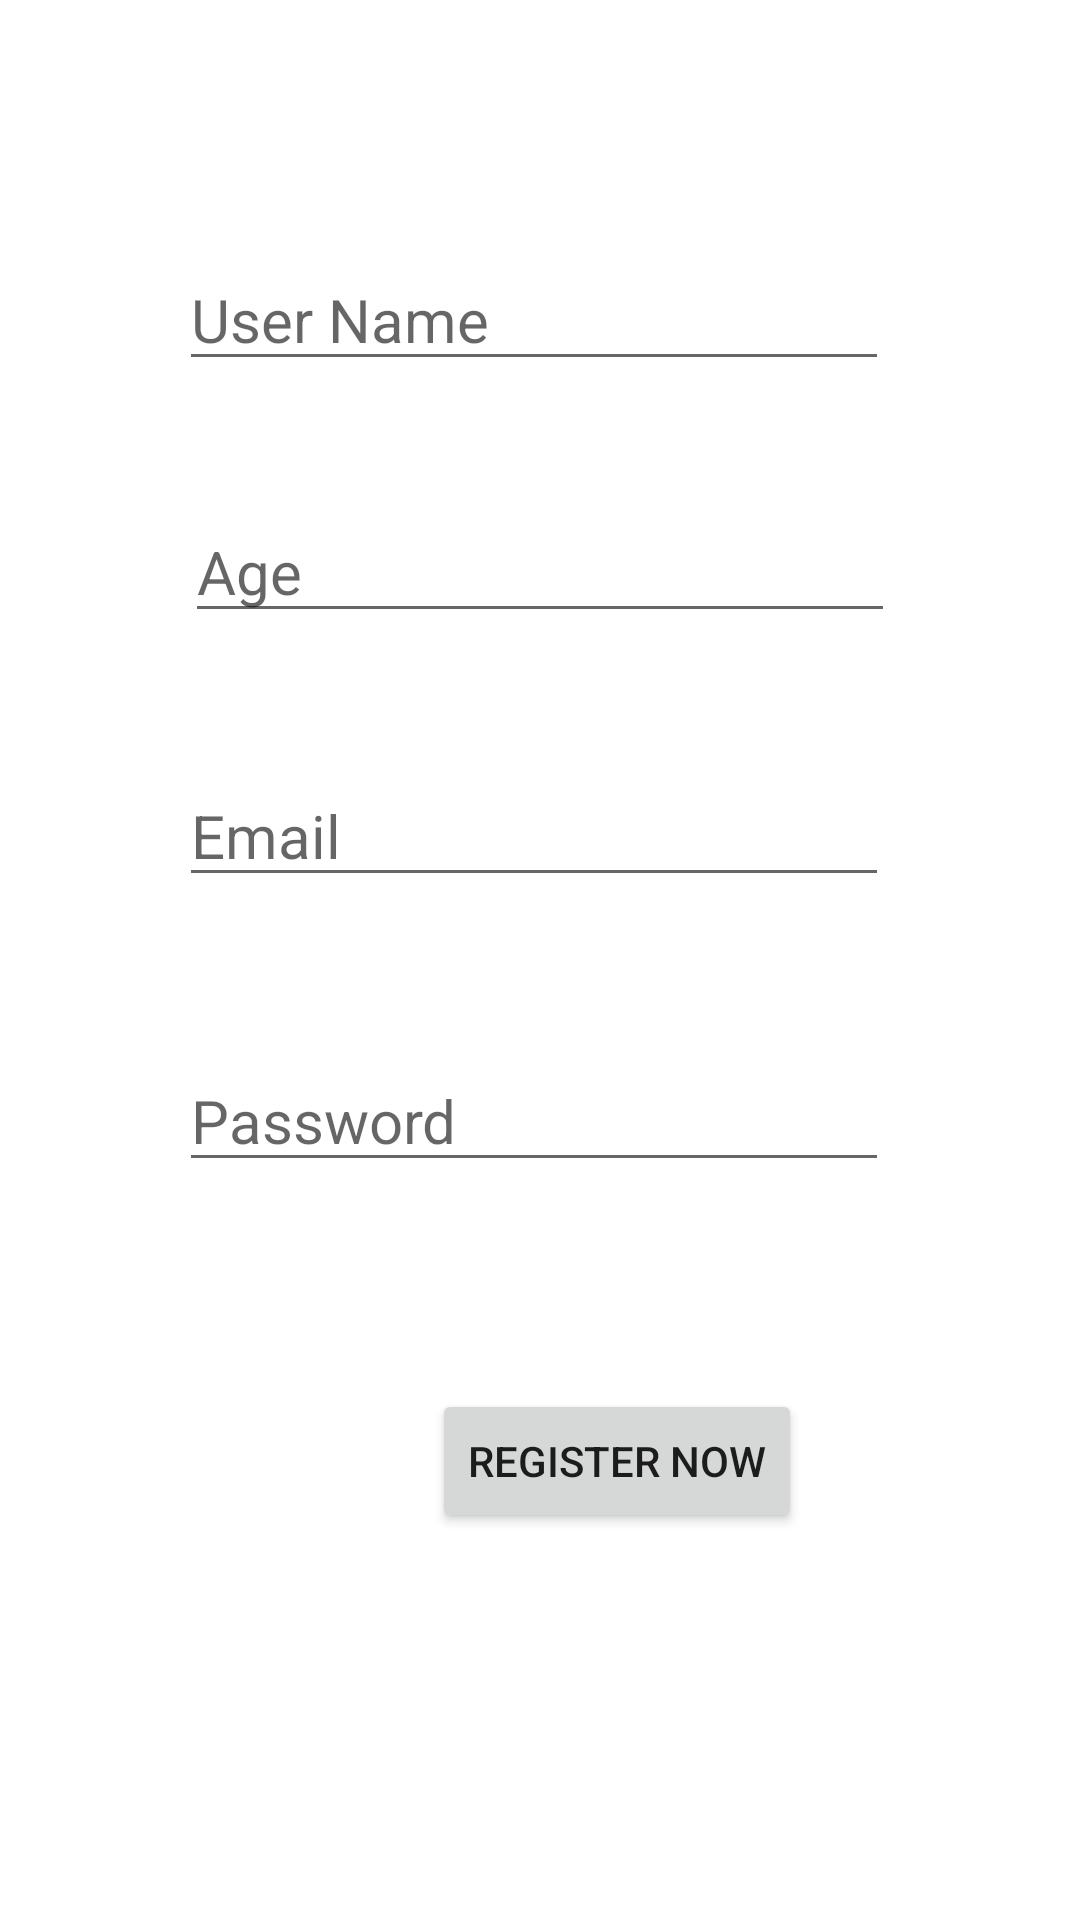

Reconstruct the res/layout file that produces this screen, plus the resources it refers to.
<!-- AndroidManifest.xml: application theme Theme.PersonalisedTravelGuide -->
<!-- res/layout/activity_register.xml -->
<?xml version="1.0" encoding="utf-8"?>
<androidx.constraintlayout.widget.ConstraintLayout xmlns:android="http://schemas.android.com/apk/res/android"
    xmlns:app="http://schemas.android.com/apk/res-auto"
    xmlns:tools="http://schemas.android.com/tools"
    android:layout_width="match_parent"
    android:layout_height="match_parent"
    tools:context=".Register">

    <TextView
        android:id="@+id/textView4"
        android:layout_width="137dp"
        android:layout_height="0dp"
        android:layout_marginTop="55dp"
        android:layout_marginBottom="65dp"
        android:text="Sign Up!"
        android:textAlignment="center"
        android:textSize="34sp"
        app:layout_constraintBottom_toTopOf="@+id/editTextTextPersonName2"
        app:layout_constraintEnd_toEndOf="parent"
        app:layout_constraintStart_toStartOf="parent"
        app:layout_constraintTop_toTopOf="parent" />

    <EditText
        android:id="@+id/editTextTextPassword2"
        android:layout_width="wrap_content"
        android:layout_height="wrap_content"
        android:layout_marginBottom="69dp"
        android:ems="10"
        android:hint="Password"
        android:inputType="textPassword"
        android:textSize="20sp"
        app:layout_constraintBottom_toTopOf="@+id/button3"
        app:layout_constraintStart_toStartOf="@+id/editTextTextEmailAddress"
        app:layout_constraintTop_toBottomOf="@+id/editTextTextEmailAddress" />

    <EditText
        android:id="@+id/editTextNumber"
        android:layout_width="wrap_content"
        android:layout_height="wrap_content"
        android:layout_marginBottom="44dp"
        android:ems="10"
        android:hint="Age"
        android:inputType="number"
        android:textSize="20sp"
        app:layout_constraintBottom_toBottomOf="@+id/progressBar"
        app:layout_constraintEnd_toEndOf="parent"
        app:layout_constraintStart_toStartOf="parent" />

    <EditText
        android:id="@+id/editTextTextPersonName2"
        android:layout_width="wrap_content"
        android:layout_height="wrap_content"
        android:layout_marginEnd="2dp"
        android:layout_marginBottom="80dp"
        android:ems="10"
        android:hint="User Name"
        android:inputType="textPersonName"
        android:textSize="20sp"
        app:layout_constraintBottom_toTopOf="@+id/progressBar"
        app:layout_constraintEnd_toEndOf="@+id/editTextNumber"
        app:layout_constraintTop_toBottomOf="@+id/textView4" />

    <EditText
        android:id="@+id/editTextTextEmailAddress"
        android:layout_width="wrap_content"
        android:layout_height="wrap_content"
        android:layout_marginEnd="2dp"
        android:layout_marginBottom="51dp"
        android:ems="10"
        android:hint="Email"
        android:inputType="textEmailAddress"
        android:textSize="20sp"
        app:layout_constraintBottom_toTopOf="@+id/editTextTextPassword2"
        app:layout_constraintEnd_toEndOf="@+id/editTextNumber"
        app:layout_constraintTop_toBottomOf="@+id/progressBar" />

    <Button
        android:id="@+id/button3"
        android:layout_width="wrap_content"
        android:layout_height="wrap_content"
        android:layout_marginEnd="29dp"
        android:layout_marginBottom="129dp"
        android:text="Register Now"
        app:layout_constraintBottom_toBottomOf="parent"
        app:layout_constraintEnd_toEndOf="@+id/editTextTextPassword2"
        app:layout_constraintTop_toBottomOf="@+id/editTextTextPassword2" />

    <ProgressBar
        android:id="@+id/progressBar"
        style="?android:attr/progressBarStyle"
        android:layout_width="wrap_content"
        android:layout_height="wrap_content"
        android:layout_marginStart="93dp"
        android:layout_marginEnd="93dp"
        android:progressTint="#673AB7"
        android:visibility="invisible"
        app:layout_constraintBottom_toTopOf="@+id/editTextTextEmailAddress"
        app:layout_constraintEnd_toEndOf="@+id/editTextTextEmailAddress"
        app:layout_constraintStart_toStartOf="@+id/editTextNumber"
        app:layout_constraintTop_toBottomOf="@+id/editTextTextPersonName2" />

</androidx.constraintlayout.widget.ConstraintLayout>
<!-- resources referenced by this layout -->
<resources>
  <style name="Theme.PersonalisedTravelGuide" parent="Theme.MaterialComponents.DayNight.DarkActionBar">
          
          <item name="colorPrimary">@color/purple_500</item>
          <item name="colorPrimaryVariant">@color/purple_700</item>
          <item name="colorOnPrimary">@color/white</item>
          
          <item name="colorSecondary">@color/teal_200</item>
          <item name="colorSecondaryVariant">@color/teal_700</item>
          <item name="colorOnSecondary">@color/black</item>
          
          <item name="android:statusBarColor" tools:targetApi="l">?attr/colorPrimaryVariant</item>
          
      </style>
  <!-- not gathered from this repository: default colours our renderer supplied (Android Studio template values) -->
  <color name="purple_500">#FF6200EE</color>
  <color name="purple_700">#FF3700B3</color>
  <color name="teal_200">#FF03DAC5</color>
  <color name="teal_700">#FF018786</color>
  <color name="black">#FF000000</color>
  <color name="white">#FFFFFFFF</color>
</resources>
